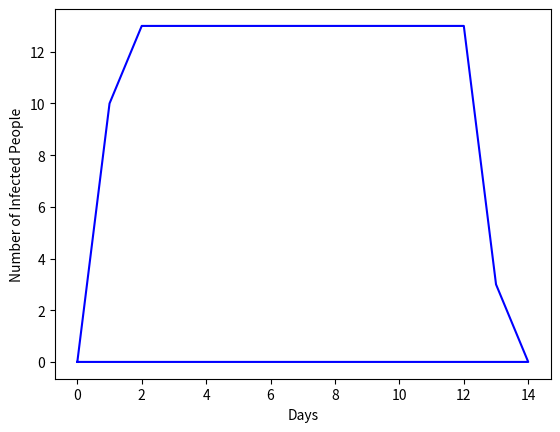

Python code for this plot:
# -*- coding: utf-8 -*-
"""
Created on Tue Apr 27 13:18:36 2020

@author: Sam
"""
import numpy
import random
import matplotlib.pyplot as plt

def plot(x1,x2,x3,y1,y2,y3,inf,sembuh,day):
  x = (x1, x2, x3)
  y = (y1, y2, y3)
  colors = ("blue","red", "green")
  groups = ("Sehat","Terinfeksi", "Imun")
  markers = ("o","o", "+")
  sizes = (10,50,100)
  fig = plt.figure(figsize=(4,4))
  ax = fig.add_subplot(1, 1,1)
  plt.grid
  for x,y, color, group, markers, sizes in zip(x,y, colors, groups, markers, sizes):
    ax.scatter(x, y, c=color, edgecolors=color, s=sizes, label=group,marker=markers)
  if day == 1:
    plt.title('Hari ke-'+str(day)+'     Terinfeksi = '+str(inf))
  elif day>1:
    plt.title('Hari ke-'+str(day)+'     Terinfeksi = '+str(inf)+'     Sembuh = '+str(sembuh))

  plt.legend(loc='upper center', bbox_to_anchor=(0.5, -0.05))
  plt.show()

def grafik(x, y):
    plt.plot(x, y,'b')  
    plt.xlabel('Days')  
    plt.ylabel('Number of Infected People')  
    plt.show()
  
# deklarasi
individu = 200   
r = 5/100         
p = 0.8          
waktupulih = 10
Nterinfeksi = int(individu * 5/100)
Nsehat = individu - Nterinfeksi
jumlahsakit = Nterinfeksi
waktu_infeksi = [0 for i in range(individu)]
arrX = numpy.zeros(200)
arrY = numpy.zeros(200)
arrX[1] = 1
arrY[1] = Nterinfeksi
kesehatan= []
#terinfeksi
for i in range(Nterinfeksi):
  kesehatan.append(1)
#sehat
for i in range(Nsehat):
  kesehatan.append(0)
  
x_max=20
x_min=0

y_min= 0
y_max=20

x_range = x_max-x_min
y_range = y_max-y_min

x_sehat = [] 
y_sehat = [] 
i_sehat = [] 

x_infec = [] 
y_infec = [] 
i_infec = [] 

x_recover = [] 
y_recover = []
i_recover = [] 


#posisi awal
x = [[random.randint(0, 20) for i in range(individu)]]
y = [[random.randint(0, 20) for i in range(individu)]]
i=0
while i < individu:
  if (kesehatan[i] == 1): 
    x_infec.append(x[0][i])
    y_infec.append(y[0][i])
    i_infec.append(i)
  if (kesehatan[i] == 0):
    x_sehat.append(x[0][i])
    y_sehat.append(y[0][i])
    i_sehat.append(i)
  i+=1
#plot(x_sehat,x_infec,x_recover,y_sehat,y_infec, y_recover, Nterinfeksi,0,1)

i = 0
while Nterinfeksi>0: 
    sembuh = 0 
    x.append([])
    y.append([])
    
    for j in range(individu): 
        x_now = x[i][j]
        y_now = y[i][j]

        rand = random.random()
        pb = random.random()
        if(pb > p): 
          x[i+1].append(x_now)
          y[i+1].append(y_now)
        else: 
          #kanan
          if rand <= 0.25:  
              if x_max <= x_now:
                  x[i+1].append(x_now-x_range)
                  y[i+1].append(y_now)
              else:
                  x[i+1].append(x_now+1)
                  y[i+1].append(y_now)
          #bawah       
          elif rand <= 0.50:
              if y_min >= y_now:
                  y[i+1].append(y_now+y_range)
                  x[i+1].append(x_now)
              else:
                  y[i+1].append(y_now-1)
                  x[i+1].append(x_now)
          elif rand <= 0.75:
              if x_min >= x_now:
                  x[i+1].append(x_now+x_range)
                  y[i+1].append(y_now)
              else:
                  x[i+1].append(x_now-1)
                  y[i+1].append(y_now)
          #atas
          else:
              if y_max <= y_now:
                  y[i+1].append(y_now-y_range)
                  x[i+1].append(x_now)
              else:
                  y[i+1].append(y_now+1)
                  x[i+1].append(x_now)
                 
        if (kesehatan[j] == 1):
            if (waktu_infeksi[j] <=waktupulih):
              waktu_infeksi[j] +=1
            elif (waktu_infeksi[j] > waktupulih): 
              sembuh +=1
              kesehatan[j] = 0
              Nterinfeksi -= 1
              x_recover.append(x[i][j])
              y_recover.append(y[i][j])
              i_recover.append(j)
              temp = i_infec.index(j)
              del i_infec[temp]
              del x_infec[temp]
              del y_infec[temp]

        for k in i_recover: 
          if (k == j):
              temp = i_recover.index(k)
              x_recover[temp] = x[i][temp]
              y_recover[temp] = y[i][temp]

        for k in i_sehat: 
          if (k == j):
              temp = i_sehat.index(k)
              x_sehat[temp] = x[i][temp]
              y_sehat[temp] = y[i][temp]

        for k in i_infec: 
          if (k == j):
              temp = i_infec.index(k)
              x_infec[temp] = x[i][temp]
              y_infec[temp] = y[i][temp]
          if ((x[i][k] == x[i][j]) and (y[i][k] == y[i][j]) and (j!=k) and (i_infec[-1] < j)):
              x_infec.append(x[i][j])
              y_infec.append(y[i][j])
              i_infec.append(j)
              kesehatan[j] = 1
              Nterinfeksi+=1
              jumlahsakit += 1
              temp = i_sehat.index(j)
              del i_sehat[temp]
              del x_sehat[temp]
              del y_sehat[temp]

    i+=1
    hari = i+1

    arrX[hari] = hari
    arrY[hari] = Nterinfeksi
    
    #plot
#    plot(x_sehat,x_infec,x_recover,y_sehat,y_infec, y_recover, Nterinfeksi,len(i_recover),hari+1)

print(arrX)
print(arrY)
grafik(arrX,arrY)